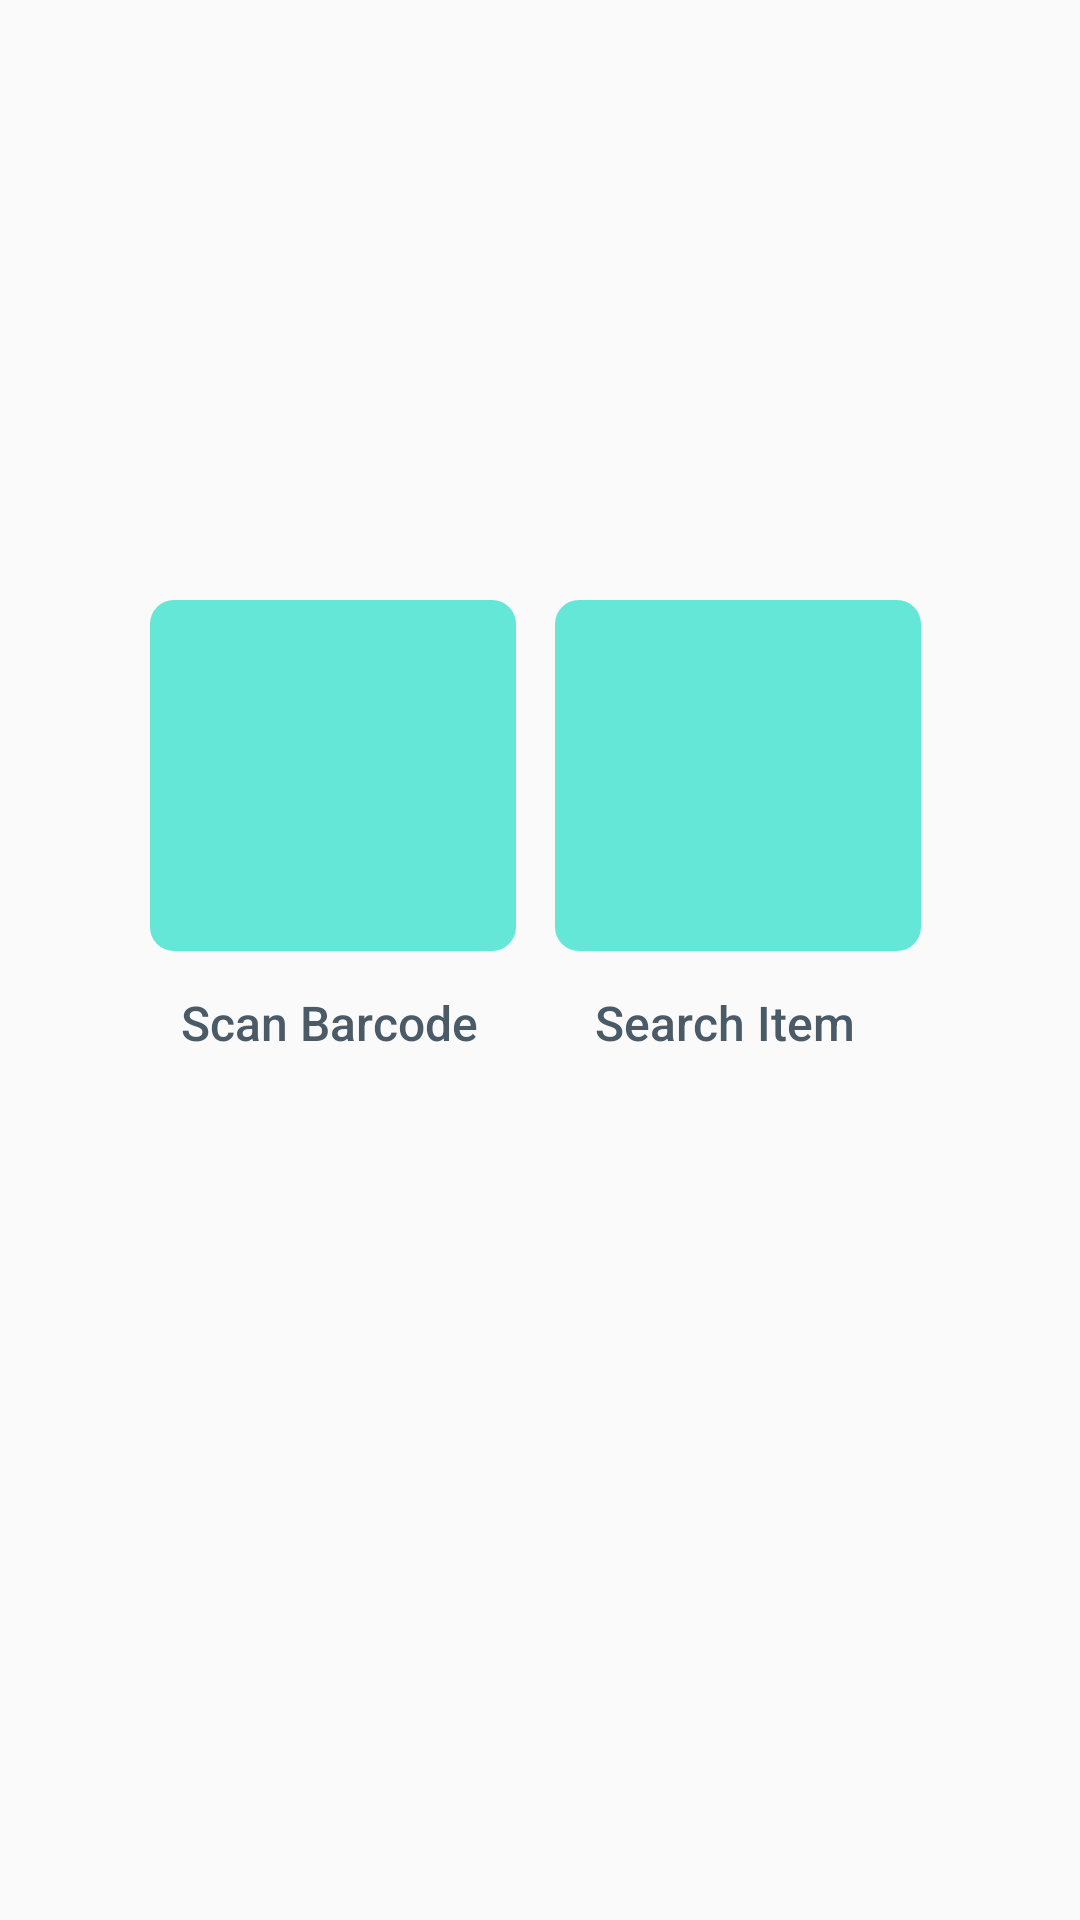

This screen was rendered from an Android layout file. Write that file and the resources it references.
<!-- AndroidManifest.xml: application theme AppTheme -->
<!-- res/layout/fragment_select.xml -->
<?xml version="1.0" encoding="utf-8"?>
<androidx.constraintlayout.widget.ConstraintLayout xmlns:android="http://schemas.android.com/apk/res/android"
    xmlns:tools="http://schemas.android.com/tools"
    android:layout_width="match_parent"
    android:layout_height="match_parent"
    xmlns:app="http://schemas.android.com/apk/res-auto">

    <Button
        android:id="@+id/btnScan"
        android:layout_width="wrap_content"
        android:layout_height="wrap_content"
        android:layout_marginStart="60dp"
        android:background="@android:color/transparent"
        android:inputType="textCapSentences"
        android:text="@string/scan"
        android:textColor="@color/colorMintFont"
        android:textSize="16sp"
        app:layout_constraintStart_toStartOf="parent"
        app:layout_constraintTop_toBottomOf="@+id/ivScanIcon" />

    <Button
        android:id="@+id/btnAdd"
        style="@style/Widget.AppCompat.Button.Colored"
        android:layout_width="wrap_content"
        android:layout_height="wrap_content"
        android:layout_marginEnd="70dp"
        android:background="@android:color/transparent"
        android:inputType="textCapSentences"
        android:text="@string/search"
        android:textColor="@color/colorMintFont"
        android:textSize="16sp"
        app:layout_constraintEnd_toEndOf="parent"
        app:layout_constraintHorizontal_bias="0.888"
        app:layout_constraintStart_toEndOf="@+id/btnScan"
        app:layout_constraintTop_toBottomOf="@+id/ivSearchIcon" />

    <ImageView
        android:id="@+id/ivScanIcon"
        android:layout_width="122dp"
        android:layout_height="117dp"
        android:layout_marginStart="50dp"
        android:layout_marginTop="200dp"
        android:background="@drawable/btn_scan_barcode"
        app:layout_constraintStart_toStartOf="parent"
        app:layout_constraintTop_toTopOf="parent"
        app:srcCompat="@drawable/barcode_icon" />

    <ImageView
        android:id="@+id/ivSearchIcon"
        android:layout_width="122dp"
        android:layout_height="117dp"
        android:layout_marginTop="200dp"
        android:layout_marginEnd="50dp"
        android:background="@drawable/btn_scan_barcode"
        app:layout_constraintEnd_toEndOf="parent"
        app:layout_constraintHorizontal_bias="0.807"
        app:layout_constraintStart_toEndOf="@+id/ivScanIcon"
        app:layout_constraintTop_toTopOf="parent"
        app:srcCompat="@drawable/search_icon" />

</androidx.constraintlayout.widget.ConstraintLayout>
<!-- resources referenced by this layout -->
<resources>
  <color name="colorMintFont">#4A5B67</color>
  <!-- drawable btn_scan_barcode (drawable) -->
  <?xml version="1.0" encoding="utf-8"?>
  <shape xmlns:android="http://schemas.android.com/apk/res/android"
  android:shape="rectangle">
  <corners android:radius="8dp"/>
  <solid android:color="#9903DAC1"/>
  
  </shape>
  <string name="scan">Scan Barcode</string>
  <string name="search">Search Item</string>
  <style name="AppTheme" parent="Theme.AppCompat.Light.NoActionBar">
          
          <item name="colorPrimary">@color/colorMint</item>
          <item name="colorPrimaryDark">@color/colorMint</item>
          <item name="colorAccent">@color/colorAccent</item>
          <item name="android:itemBackground">@color/colorMintGray</item>
      </style>
  <color name="colorMint">#A0CABE</color>
  <color name="colorAccent">#03DAC5</color>
  <color name="colorMintGray">#F6FBF9</color>
</resources>
